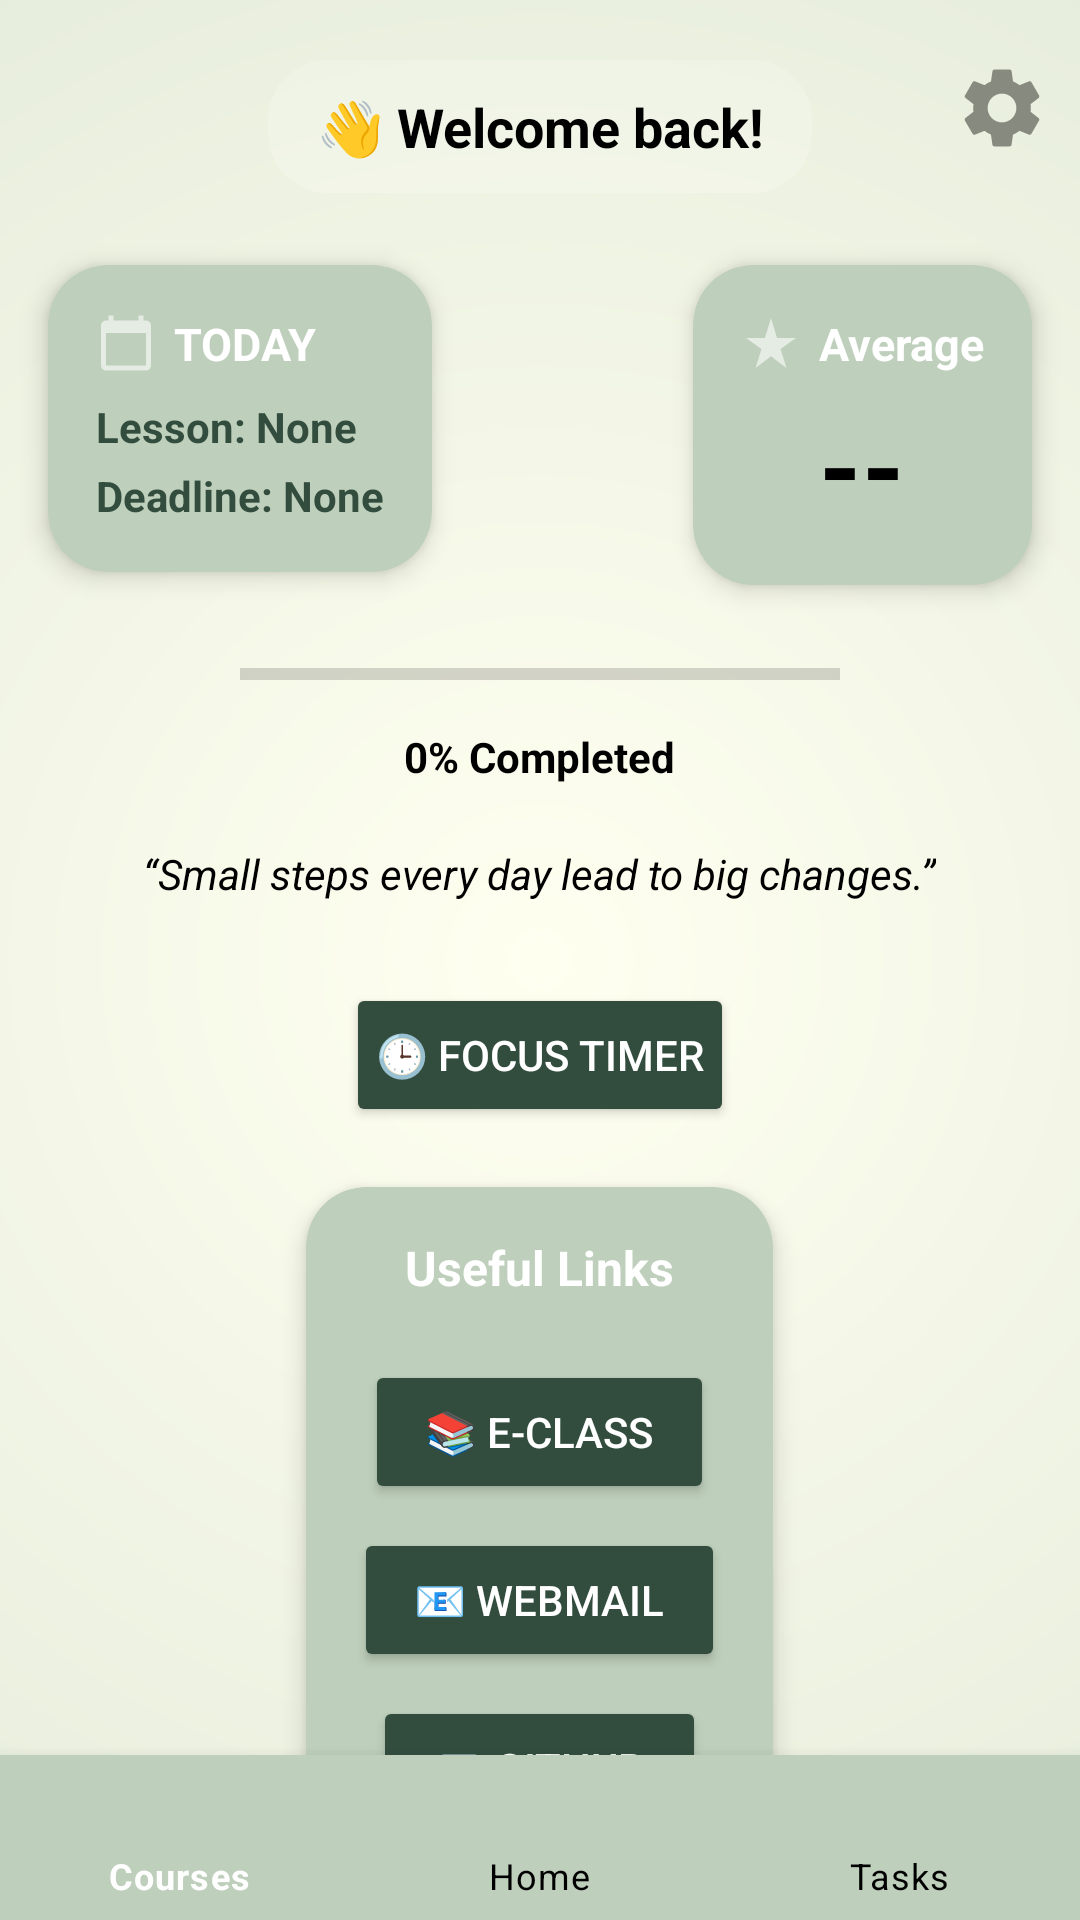

Reconstruct the res/layout file that produces this screen, plus the resources it refers to.
<!-- AndroidManifest.xml: application theme Theme.StudyOrganizer.BlackWhite -->
<!-- res/layout/activity_main.xml -->
<RelativeLayout xmlns:android="http://schemas.android.com/apk/res/android"
    xmlns:app="http://schemas.android.com/apk/res-auto"
    xmlns:tools="http://schemas.android.com/tools"
    android:layout_width="match_parent"
    android:layout_height="match_parent"
    android:background="@drawable/animated_2"
    tools:context=".UI.MainActivity">

    <TextView
        android:id="@+id/welcomeText"
        android:layout_width="wrap_content"
        android:layout_height="wrap_content"
        android:text="👋 Welcome back!"
        android:textSize="18sp"
        android:textStyle="bold"
        android:textColor="@android:color/black"
        android:layout_centerHorizontal="true"
        android:layout_marginTop="20dp"
        android:background="@drawable/welcome_bubble"
        android:paddingHorizontal="16dp"
        android:paddingVertical="10dp"
        android:gravity="center"/>


    <ImageView
        android:id="@+id/settings"
        android:layout_width="32dp"
        android:layout_height="32dp"
        android:src="@drawable/main_settings"
        android:layout_alignParentEnd="true"
        android:layout_marginEnd="10dp"
        android:layout_alignTop="@id/welcomeText"
        android:contentDescription="Settings"
        android:clickable="true"
        android:focusable="true" />

    <androidx.cardview.widget.CardView
        android:id="@+id/todayCard"
        android:layout_width="wrap_content"
        android:layout_height="wrap_content"
        android:layout_below="@id/welcomeText"
        android:layout_marginTop="24dp"
        android:layout_alignParentStart="true"
        android:layout_marginStart="16dp"
        app:cardCornerRadius="20dp"
        app:cardElevation="5dp"
        android:backgroundTint="@color/ever_green">

        <LinearLayout
            android:layout_width="wrap_content"
            android:layout_height="wrap_content"
            android:orientation="vertical"
            android:padding="16dp">

            <LinearLayout
                android:layout_width="wrap_content"
                android:layout_height="wrap_content"
                android:orientation="horizontal"
                android:gravity="center_vertical">

                <ImageView
                    android:layout_width="20dp"
                    android:layout_height="20dp"
                    android:src="@drawable/ic_calendar"
                    android:layout_marginEnd="6dp" />

                <TextView
                    android:id="@+id/todayTitle"
                    android:layout_width="wrap_content"
                    android:layout_height="wrap_content"
                    android:text="TODAY"
                    android:textSize="15sp"
                    android:textStyle="bold"
                    android:textColor="@android:color/white" />
            </LinearLayout>

            <TextView
                android:id="@+id/todayLesson"
                android:layout_width="wrap_content"
                android:layout_height="wrap_content"
                android:text="Lesson: None"
                android:textSize="14sp"
                android:textColor="?attr/colorAccent"
                android:textStyle="bold"
                android:layout_marginTop="8dp"/>

            <TextView
                android:id="@+id/todayDeadline"
                android:layout_width="wrap_content"
                android:layout_height="wrap_content"
                android:text="Deadline: None"
                android:textSize="14sp"
                android:textColor="?attr/colorAccent"
                android:textStyle="bold"
                android:layout_marginTop="4dp"/>
        </LinearLayout>
    </androidx.cardview.widget.CardView>

    <androidx.cardview.widget.CardView
        android:id="@+id/averageCard"
        android:layout_width="wrap_content"
        android:layout_height="wrap_content"
        android:layout_alignTop="@id/todayCard"
        android:layout_alignParentEnd="true"
        android:layout_marginEnd="16dp"
        app:cardCornerRadius="20dp"
        app:cardElevation="5dp"
        android:backgroundTint="@color/ever_green">

        <LinearLayout
            android:layout_width="match_parent"
            android:layout_height="match_parent"
            android:orientation="vertical"
            android:gravity="center"
            android:padding="16dp">

            <LinearLayout
                android:layout_width="wrap_content"
                android:layout_height="wrap_content"
                android:orientation="horizontal"
                android:gravity="center_vertical"
                android:layout_marginBottom="6dp">

                <ImageView
                    android:layout_width="20dp"
                    android:layout_height="20dp"
                    android:src="@drawable/ic_average"
                    android:layout_marginEnd="6dp" />

                <TextView
                    android:id="@+id/averageTitle"
                    android:layout_width="wrap_content"
                    android:layout_height="wrap_content"
                    android:text="Average"
                    android:textSize="15sp"
                    android:textStyle="bold"
                    android:textColor="@android:color/white" />
            </LinearLayout>

            <TextView
                android:id="@+id/averageValue"
                android:layout_width="wrap_content"
                android:layout_height="wrap_content"
                android:text="--"
                android:textSize="36sp"
                android:textStyle="bold"
                android:textColor="@color/black"/>
        </LinearLayout>
    </androidx.cardview.widget.CardView>

    <LinearLayout
        android:id="@+id/taskProgressContainer"
        android:layout_width="wrap_content"
        android:layout_height="wrap_content"
        android:layout_below="@id/todayCard"
        android:layout_marginTop="24dp"
        android:layout_centerHorizontal="true"
        android:gravity="center"
        android:orientation="vertical">

        <ProgressBar
            android:id="@+id/taskProgressBar"
            style="?android:attr/progressBarStyleHorizontal"
            android:layout_width="200dp"
            android:layout_height="20dp"
            android:progress="0"
            android:max="100"
            android:progressTint="@color/matcha"
            android:backgroundTint="#ddd"
            android:layout_marginBottom="8dp"/>

        <TextView
            android:id="@+id/taskProgressText"
            android:layout_width="wrap_content"
            android:layout_height="wrap_content"
            android:text="0% Completed"
            android:textSize="14sp"
            android:textStyle="bold"
            android:textColor="@android:color/black"/>
    </LinearLayout>

    <TextView
        android:id="@+id/inspirationalQuote"
        android:layout_width="wrap_content"
        android:layout_height="wrap_content"
        android:layout_below="@id/taskProgressContainer"
        android:layout_centerHorizontal="true"
        android:layout_marginTop="20dp"
        android:text="“Small steps every day lead to big changes.”"
        android:textStyle="italic"
        android:textColor="@android:color/black"
        android:textSize="14sp"/>

    <Button
        android:id="@+id/focusTimerButton"
        android:layout_width="wrap_content"
        android:layout_height="wrap_content"
        android:text="🕒 Focus Timer"
        android:layout_below="@id/inspirationalQuote"
        android:layout_centerHorizontal="true"
        android:layout_marginTop="27dp"
        android:backgroundTint="@color/calm_green"
        android:textColor="@android:color/white"
        android:padding="10dp"/>

    <androidx.cardview.widget.CardView
        android:id="@+id/linksCard"
        android:layout_width="wrap_content"
        android:layout_height="wrap_content"
        android:layout_below="@id/focusTimerButton"
        android:layout_centerHorizontal="true"
        android:layout_marginTop="20dp"
        app:cardCornerRadius="20dp"
        app:cardElevation="5dp"
        android:backgroundTint="@color/ever_green">

        <LinearLayout
            android:layout_width="wrap_content"
            android:layout_height="wrap_content"
            android:orientation="vertical"
            android:gravity="center_horizontal"
            android:padding="16dp">

            <TextView
                android:layout_width="wrap_content"
                android:layout_height="wrap_content"
                android:text="Useful Links"
                android:textColor="@android:color/white"
                android:textSize="16sp"
                android:textStyle="bold"
                android:layout_marginBottom="12dp"/>

            <Button
                android:id="@+id/btnEclass"
                android:layout_width="wrap_content"
                android:layout_height="wrap_content"
                android:text="📚 E-Class"
                android:backgroundTint="@color/calm_green"
                android:textColor="@android:color/white"
                android:layout_marginTop="8dp"
                android:paddingHorizontal="20dp"
                android:paddingVertical="8dp"
                android:elevation="4dp"/>

            <Button
                android:id="@+id/btnWebmail"
                android:layout_width="wrap_content"
                android:layout_height="wrap_content"
                android:text="📧 Webmail"
                android:backgroundTint="@color/calm_green"
                android:textColor="@android:color/white"
                android:layout_marginTop="8dp"
                android:paddingHorizontal="20dp"
                android:paddingVertical="8dp"
                android:elevation="4dp"/>

            <Button
                android:id="@+id/btnGithub"
                android:layout_width="wrap_content"
                android:layout_height="wrap_content"
                android:text="💻 GitHub"
                android:backgroundTint="@color/calm_green"
                android:textColor="@android:color/white"
                android:layout_marginTop="8dp"
                android:paddingHorizontal="20dp"
                android:paddingVertical="8dp"
                android:elevation="4dp"/>
        </LinearLayout>
    </androidx.cardview.widget.CardView>





    <com.google.android.material.bottomnavigation.BottomNavigationView
        android:id="@+id/bottom_navigation"
        android:layout_width="match_parent"
        android:layout_height="55dp"
        android:layout_alignParentBottom="true"
        app:backgroundTint="@color/ever_green"
        app:itemTextColor="@color/nav_item_color"
        app:itemIconTint="@color/nav_item_color"
        app:labelVisibilityMode="labeled"
        app:menu="@menu/bottom_nav_menu" />

</RelativeLayout>
<!-- resources referenced by this layout -->
<resources>
  <color name="black">#FF000000</color>
  <color name="calm_green">#324d3e</color>
  <color name="ever_green">#becfbb</color>
  <color name="matcha">#8ea48b</color>
  <!-- drawable animated_2 (drawable) -->
  <shape xmlns:android="http://schemas.android.com/apk/res/android">
      <gradient
          android:type="radial"
          android:centerX="50%"
          android:centerY="50%"
          android:gradientRadius="1000dp"
          android:startColor="#FFFFF0"
          android:endColor="@color/ever_green" />
  </shape>
  <!-- drawable ic_average (drawable) -->
  <vector xmlns:android="http://schemas.android.com/apk/res/android" android:alpha="0.6" android:height="24dp" android:tint="@color/white" android:viewportHeight="24" android:viewportWidth="24" android:width="24dp">
        
      <path android:fillColor="@android:color/white" android:pathData="M14.43,10l-2.43,-8l-2.43,8l-7.57,0l6.18,4.41l-2.35,7.59l6.17,-4.69l6.18,4.69l-2.35,-7.59l6.17,-4.41z"/>
      
  </vector>
  <!-- drawable ic_calendar (drawable) -->
  <vector xmlns:android="http://schemas.android.com/apk/res/android" android:alpha="0.6" android:height="24dp" android:tint="@color/white" android:viewportHeight="24" android:viewportWidth="24" android:width="24dp">
        
      <path android:fillColor="@android:color/white" android:pathData="M20,3h-1L19,1h-2v2L7,3L7,1L5,1v2L4,3c-1.1,0 -2,0.9 -2,2v16c0,1.1 0.9,2 2,2h16c1.1,0 2,-0.9 2,-2L22,5c0,-1.1 -0.9,-2 -2,-2zM20,21L4,21L4,8h16v13z"/>
      
  </vector>
  <!-- drawable main_settings (drawable) -->
  <vector xmlns:android="http://schemas.android.com/apk/res/android" android:alpha="0.6" android:height="24dp" android:tint="#43453E" android:viewportHeight="24" android:viewportWidth="24" android:width="24dp">
        
      <path android:fillColor="@android:color/white" android:pathData="M19.14,12.94c0.04,-0.3 0.06,-0.61 0.06,-0.94c0,-0.32 -0.02,-0.64 -0.07,-0.94l2.03,-1.58c0.18,-0.14 0.23,-0.41 0.12,-0.61l-1.92,-3.32c-0.12,-0.22 -0.37,-0.29 -0.59,-0.22l-2.39,0.96c-0.5,-0.38 -1.03,-0.7 -1.62,-0.94L14.4,2.81c-0.04,-0.24 -0.24,-0.41 -0.48,-0.41h-3.84c-0.24,0 -0.43,0.17 -0.47,0.41L9.25,5.35C8.66,5.59 8.12,5.92 7.63,6.29L5.24,5.33c-0.22,-0.08 -0.47,0 -0.59,0.22L2.74,8.87C2.62,9.08 2.66,9.34 2.86,9.48l2.03,1.58C4.84,11.36 4.8,11.69 4.8,12s0.02,0.64 0.07,0.94l-2.03,1.58c-0.18,0.14 -0.23,0.41 -0.12,0.61l1.92,3.32c0.12,0.22 0.37,0.29 0.59,0.22l2.39,-0.96c0.5,0.38 1.03,0.7 1.62,0.94l0.36,2.54c0.05,0.24 0.24,0.41 0.48,0.41h3.84c0.24,0 0.44,-0.17 0.47,-0.41l0.36,-2.54c0.59,-0.24 1.13,-0.56 1.62,-0.94l2.39,0.96c0.22,0.08 0.47,0 0.59,-0.22l1.92,-3.32c0.12,-0.22 0.07,-0.47 -0.12,-0.61L19.14,12.94zM12,15.6c-1.98,0 -3.6,-1.62 -3.6,-3.6s1.62,-3.6 3.6,-3.6s3.6,1.62 3.6,3.6S13.98,15.6 12,15.6z"/>
      
  </vector>
  <!-- drawable welcome_bubble (drawable) -->
  <shape xmlns:android="http://schemas.android.com/apk/res/android" android:shape="rectangle">
      <solid android:color="#33FFFFFF"/> 
      <corners android:radius="20dp"/>
  </shape>
  <style name="Theme.StudyOrganizer.BlackWhite" parent="Theme.MaterialComponents.DayNight.NoActionBar">
          <item name="colorPrimary">@color/pistage</item>
          <item name="colorPrimaryVariant">@color/matcha</item>
          <item name="colorAccent">@color/calm_green</item>
      </style>
  <color name="white">#FFFFFFFF</color>
  <color name="pistage">#d9e4d7</color>
</resources>
